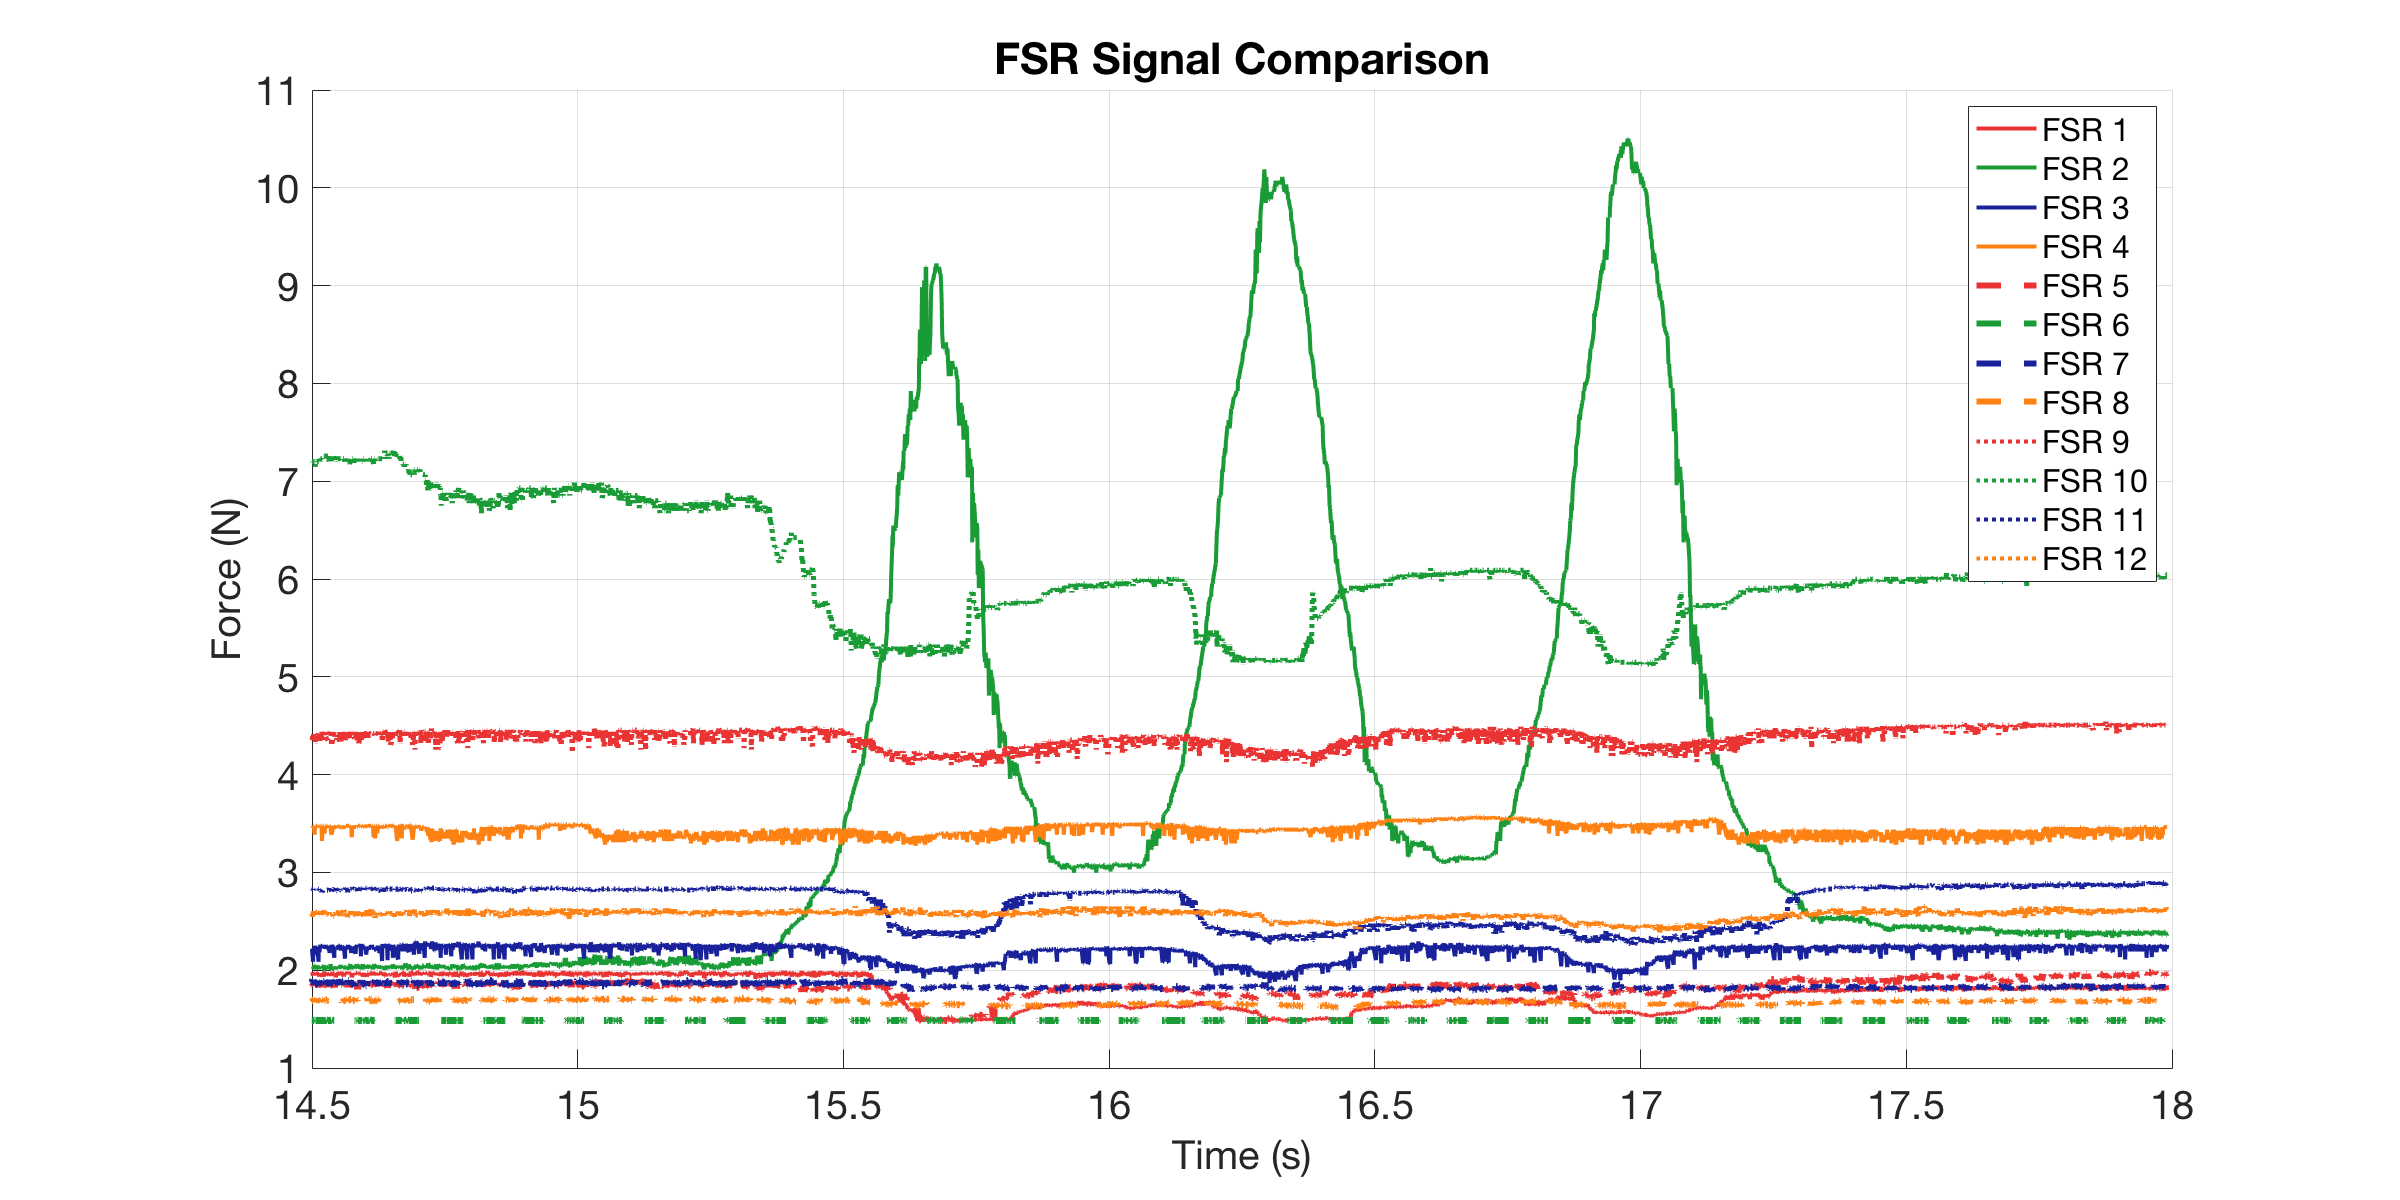

The data file committed next to this chart (first rows):
0, 1.9623, 2.0077, 2.217, 3.4502, 1.8674, 1.4856, 1.8889, 1.6912, 4.387, 7.1742, 2.8189, 2.5626
0.001953, 1.933, 2.023, 2.102, 3.463, 1.832, 1.486, 1.853, 1.698, 4.354, 7.229, 2.841, 2.572
0.002441, 1.97, 2.031, 2.234, 3.463, 1.875, 1.486, 1.889, 1.698, 4.354, 7.229, 2.841, 2.582
0.002931, 1.962, 2.031, 2.26, 3.463, 1.832, 1.486, 1.867, 1.691, 4.421, 7.229, 2.83, 2.553
0.003791, 1.985, 2.039, 2.234, 3.477, 1.832, 1.486, 1.896, 1.704, 4.421, 7.229, 2.83, 2.582
0.004791, 1.977, 2.039, 2.234, 3.477, 1.875, 1.486, 1.875, 1.704, 4.404, 7.202, 2.83, 2.582
0.005791, 1.955, 2.054, 2.243, 3.45, 1.839, 1.486, 1.853, 1.698, 4.404, 7.147, 2.83, 2.572
0.006791, 1.955, 2.046, 2.234, 3.463, 1.86, 1.486, 1.896, 1.685, 4.37, 7.229, 2.83, 2.612
0.009971, 1.977, 2.031, 2.217, 3.477, 1.875, 1.486, 1.875, 1.691, 4.354, 7.202, 2.83, 2.582
0.01194, 1.947, 2.031, 2.086, 3.463, 1.867, 1.486, 1.903, 1.691, 4.404, 7.202, 2.83, 2.543
0.01243, 1.955, 2.023, 2.183, 3.463, 1.839, 1.486, 1.889, 1.704, 4.37, 7.202, 2.819, 2.592
0.01292, 1.947, 2.031, 2.225, 3.463, 1.846, 1.486, 1.882, 1.691, 4.421, 7.202, 2.83, 2.582
0.01379, 1.97, 2.008, 2.225, 3.463, 1.839, 1.486, 1.875, 1.698, 4.421, 7.202, 2.819, 2.622
0.01479, 1.947, 2.054, 2.159, 3.385, 1.853, 1.491, 1.86, 1.704, 4.387, 7.202, 2.808, 2.582
0.01579, 1.97, 2.054, 2.251, 3.463, 1.86, 1.491, 1.875, 1.672, 4.321, 7.147, 2.808, 2.553
0.01679, 1.977, 2.008, 2.2, 3.477, 1.846, 1.486, 1.853, 1.685, 4.387, 7.202, 2.819, 2.592
0.01997, 1.962, 2.046, 2.225, 3.477, 1.86, 1.486, 1.853, 1.704, 4.387, 7.202, 2.83, 2.592
0.02224, 1.962, 2.023, 2.086, 3.463, 1.846, 1.486, 1.839, 1.691, 4.421, 7.202, 2.83, 2.582
0.02273, 1.962, 2.031, 2.243, 3.463, 1.867, 1.486, 1.896, 1.698, 4.37, 7.202, 2.83, 2.553
0.02321, 1.962, 2.008, 2.217, 3.477, 1.875, 1.486, 1.875, 1.685, 4.421, 7.229, 2.819, 2.582
0.02379, 1.933, 2.023, 2.183, 3.477, 1.882, 1.486, 1.875, 1.691, 4.404, 7.202, 2.83, 2.582
0.02479, 1.947, 2.031, 2.217, 3.463, 1.86, 1.486, 1.86, 1.691, 4.321, 7.202, 2.819, 2.572
0.02579, 1.962, 2.039, 2.26, 3.477, 1.86, 1.486, 1.846, 1.698, 4.421, 7.229, 2.83, 2.592
0.02679, 1.947, 2.023, 2.251, 3.477, 1.86, 1.486, 1.875, 1.685, 4.404, 7.229, 2.83, 2.612
0.02779, 1.97, 2.031, 2.251, 3.477, 1.86, 1.486, 1.889, 1.698, 4.37, 7.229, 2.83, 2.582
0.02879, 1.933, 2.023, 2.234, 3.321, 1.846, 1.486, 1.853, 1.691, 4.437, 7.229, 2.797, 2.553
0.02979, 1.962, 2.023, 2.251, 3.477, 1.825, 1.486, 1.875, 1.698, 4.421, 7.257, 2.808, 2.582
0.03079, 1.962, 2.023, 2.234, 3.477, 1.846, 1.486, 1.875, 1.698, 4.354, 7.257, 2.819, 2.582
0.03216, 1.933, 2.054, 2.251, 3.477, 1.853, 1.486, 1.839, 1.691, 4.404, 7.257, 2.819, 2.612
0.03279, 1.985, 2.008, 2.225, 3.463, 1.832, 1.486, 1.867, 1.678, 4.404, 7.257, 2.819, 2.582
0.03379, 1.97, 1.992, 2.234, 3.398, 1.875, 1.486, 1.853, 1.685, 4.437, 7.257, 2.819, 2.592
0.03479, 1.97, 2.031, 2.225, 3.477, 1.818, 1.486, 1.889, 1.685, 4.421, 7.257, 2.819, 2.592
0.03579, 1.947, 2.023, 2.26, 3.477, 1.86, 1.486, 1.896, 1.698, 4.387, 7.257, 2.83, 2.572
0.03679, 1.955, 2.031, 2.217, 3.463, 1.832, 1.491, 1.853, 1.691, 4.37, 7.257, 2.819, 2.572
0.04019, 1.962, 2.031, 2.225, 3.477, 1.853, 1.486, 1.875, 1.698, 4.354, 7.257, 2.819, 2.582
0.04197, 1.962, 2.023, 2.251, 3.463, 1.86, 1.486, 1.889, 1.704, 4.437, 7.202, 2.83, 2.563
0.04246, 1.97, 2.031, 2.234, 3.463, 1.86, 1.486, 1.839, 1.711, 4.421, 7.257, 2.841, 2.592
0.04295, 1.962, 2.008, 2.175, 3.463, 1.825, 1.486, 1.853, 1.711, 4.421, 7.229, 2.83, 2.572
0.04379, 1.97, 2.023, 2.234, 3.477, 1.86, 1.486, 1.903, 1.704, 4.437, 7.229, 2.819, 2.582
0.04479, 1.97, 2.062, 2.234, 3.477, 1.839, 1.486, 1.875, 1.691, 4.421, 7.229, 2.841, 2.592
0.04579, 1.94, 2.031, 2.217, 3.398, 1.846, 1.486, 1.889, 1.691, 4.437, 7.229, 2.819, 2.582
0.04679, 1.962, 2, 2.26, 3.385, 1.875, 1.491, 1.882, 1.691, 4.288, 7.229, 2.808, 2.592
0.04998, 1.97, 2.023, 2.225, 3.477, 1.853, 1.486, 1.896, 1.704, 4.404, 7.229, 2.83, 2.553
0.05193, 1.97, 2.023, 2.126, 3.463, 1.825, 1.486, 1.875, 1.685, 4.437, 7.229, 2.83, 2.553
0.05242, 1.97, 2.023, 2.234, 3.463, 1.846, 1.486, 1.853, 1.698, 4.404, 7.229, 2.819, 2.563
0.05291, 1.962, 2.008, 2.234, 3.463, 1.846, 1.491, 1.896, 1.704, 4.387, 7.229, 2.83, 2.553
0.05379, 1.97, 2.031, 2.234, 3.463, 1.853, 1.491, 1.846, 1.698, 4.404, 7.229, 2.841, 2.592
0.05479, 1.925, 2.015, 2.217, 3.463, 1.867, 1.491, 1.882, 1.685, 4.37, 7.202, 2.808, 2.582
0.05579, 1.962, 2.023, 2.208, 3.463, 1.839, 1.486, 1.846, 1.698, 4.387, 7.257, 2.808, 2.553
0.05679, 1.962, 2.039, 2.225, 3.477, 1.832, 1.486, 1.903, 1.704, 4.354, 7.229, 2.83, 2.553
0.06017, 1.97, 2.015, 2.251, 3.463, 1.846, 1.486, 1.853, 1.685, 4.387, 7.229, 2.808, 2.612
0.06196, 1.962, 2.039, 2.251, 3.463, 1.839, 1.486, 1.903, 1.691, 4.337, 7.229, 2.819, 2.572
0.06246, 1.985, 2.039, 2.26, 3.463, 1.846, 1.486, 1.889, 1.698, 4.437, 7.229, 2.83, 2.553
0.06295, 1.955, 2.023, 2.225, 3.463, 1.853, 1.486, 1.875, 1.698, 4.354, 7.229, 2.819, 2.572
0.06379, 1.947, 2.039, 2.243, 3.463, 1.867, 1.486, 1.882, 1.685, 4.421, 7.229, 2.83, 2.612
0.06479, 1.962, 2.054, 2.2, 3.463, 1.875, 1.486, 1.853, 1.704, 4.337, 7.229, 2.83, 2.582
0.06579, 1.985, 2.023, 2.243, 3.477, 1.867, 1.486, 1.853, 1.691, 4.404, 7.202, 2.83, 2.563
0.06679, 1.955, 2.023, 2.243, 3.463, 1.832, 1.486, 1.882, 1.672, 4.404, 7.229, 2.819, 2.563
0.06997, 1.94, 2.039, 2.234, 3.45, 1.825, 1.486, 1.889, 1.691, 4.354, 7.229, 2.819, 2.612
0.07212, 1.955, 2.031, 2.118, 3.463, 1.853, 1.486, 1.875, 1.691, 4.437, 7.202, 2.83, 2.592
0.07261, 1.97, 2.008, 2.234, 3.463, 1.875, 1.486, 1.846, 1.704, 4.354, 7.229, 2.83, 2.553
... 3,108 more rows
